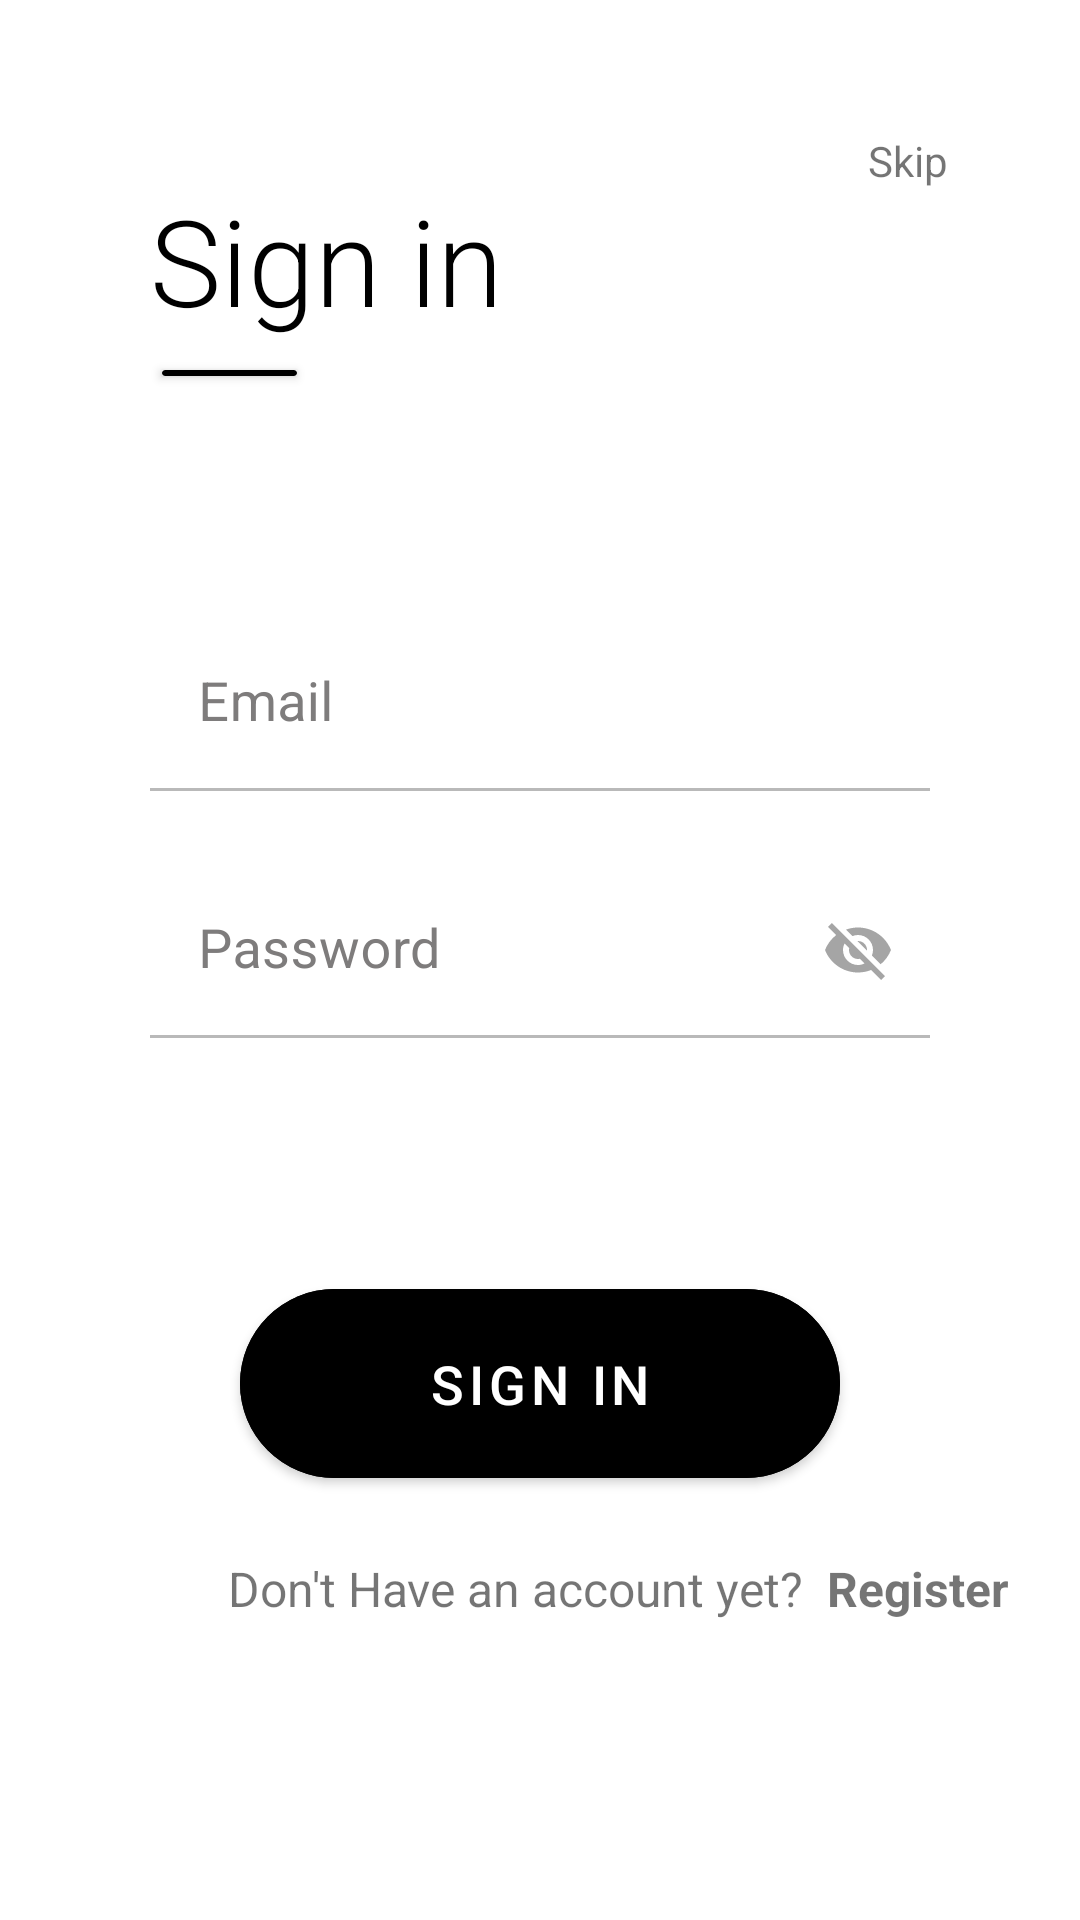

Android layout source for this screen:
<!-- AndroidManifest.xml: application theme Theme.Vantal -->
<!-- res/layout/fragment_login.xml -->
<?xml version="1.0" encoding="utf-8"?>
<androidx.constraintlayout.widget.ConstraintLayout xmlns:android="http://schemas.android.com/apk/res/android"
    xmlns:app="http://schemas.android.com/apk/res-auto"
    xmlns:tools="http://schemas.android.com/tools"
    android:layout_width="match_parent"
    android:layout_height="match_parent"
    tools:context=".fragments.Register.RegisterFragment">

    <TextView
        android:id="@+id/tv_login"
        android:layout_width="wrap_content"
        android:layout_height="wrap_content"
        android:layout_marginStart="50dp"
        android:layout_marginTop="60dp"
        android:fontFamily="sans-serif-light"
        android:text="@string/sign_in"
        android:textColor="@color/black"
        android:textSize="40sp"
        android:textStyle="normal"
        app:layout_constraintStart_toStartOf="parent"
        app:layout_constraintTop_toTopOf="parent" />

    <TextView
        android:id="@+id/skip"
        android:layout_width="wrap_content"
        android:layout_height="wrap_content"
        android:layout_marginTop="44dp"
        android:layout_marginEnd="44dp"
        android:text="@string/skip"
        app:layout_constraintEnd_toEndOf="parent"
        app:layout_constraintTop_toTopOf="parent" />

    <androidx.cardview.widget.CardView
        android:id="@+id/cardView"
        android:layout_width="45dp"
        android:layout_height="2dp"
        android:layout_marginStart="54dp"
        android:layout_marginTop="10dp"
        android:background="@color/black"
        app:cardBackgroundColor="@color/black"
        app:cardCornerRadius="120dp"
        app:layout_constraintStart_toStartOf="parent"
        app:layout_constraintTop_toBottomOf="@+id/tv_login" />


    <com.google.android.material.textfield.TextInputLayout
        android:id="@+id/et_email"
        android:layout_width="match_parent"
        android:layout_height="wrap_content"
        android:layout_marginStart="50dp"
        android:layout_marginTop="80dp"
        android:layout_marginEnd="50dp"
        android:textColorHint="#7E7C7C"
        app:boxBackgroundColor="@color/white"
        app:boxStrokeWidth="1dp"
        app:boxStrokeWidthFocused="0dp"
        app:endIconCheckable="true"
        app:hintAnimationEnabled="true"
        app:hintEnabled="true"
        app:hintTextAppearance="@style/TextAppearance.AppCompat.Small"
        app:hintTextColor="#A1A1A1"
        app:layout_constraintEnd_toEndOf="parent"
        app:layout_constraintStart_toStartOf="parent"
        app:layout_constraintTop_toBottomOf="@+id/cardView">

        <com.google.android.material.textfield.TextInputEditText
            android:id="@+id/login_email"
            android:layout_width="match_parent"
            android:layout_height="wrap_content"
            android:hint="@string/email"
            android:textCursorDrawable="@drawable/cursor"
            android:textSize="18sp" />
    </com.google.android.material.textfield.TextInputLayout>

    <com.google.android.material.textfield.TextInputLayout
        android:id="@+id/et_password"
        android:layout_width="match_parent"
        android:layout_height="wrap_content"
        android:layout_marginStart="50dp"
        android:layout_marginTop="24dp"
        android:layout_marginEnd="50dp"
        android:textColorHint="#7E7C7C"
        app:boxBackgroundColor="@color/white"
        app:boxStrokeWidth="1dp"
        app:boxStrokeWidthFocused="0dp"
        app:endIconCheckable="true"
        app:endIconMode="password_toggle"
        app:hintAnimationEnabled="true"
        app:hintEnabled="true"
        app:hintTextAppearance="@style/TextAppearance.AppCompat.Small"
        app:hintTextColor="#A1A1A1"
        app:layout_constraintEnd_toEndOf="parent"
        app:layout_constraintStart_toStartOf="parent"
        app:layout_constraintTop_toBottomOf="@+id/et_email">

        <com.google.android.material.textfield.TextInputEditText
            android:id="@+id/login_password"
            android:layout_width="match_parent"
            android:layout_height="wrap_content"
            android:hint="@string/password"
            android:textCursorDrawable="@drawable/cursor"
            android:textSize="18sp" />
    </com.google.android.material.textfield.TextInputLayout>

    <com.google.android.material.button.MaterialButton
        android:id="@+id/login_btn"
        android:layout_width="match_parent"
        android:layout_height="75dp"
        android:layout_marginStart="80dp"
        android:layout_marginEnd="80dp"
        android:backgroundTint="@color/black"
        android:elevation="100dp"
        android:shadowColor="@color/black"
        android:text="@string/sign_in"
        android:textSize="18dp"
        app:cornerRadius="50dp"
        app:layout_constraintBottom_toBottomOf="parent"
        app:layout_constraintEnd_toEndOf="parent"
        app:layout_constraintHorizontal_bias="1.0"
        app:layout_constraintStart_toStartOf="parent"
        app:layout_constraintTop_toBottomOf="@+id/et_password"
        app:layout_constraintVertical_bias="0.354" />

    <TextView
        android:id="@+id/tv_no_account"
        android:layout_width="wrap_content"
        android:layout_height="wrap_content"
        android:layout_marginStart="76dp"
        android:layout_marginTop="20dp"
        android:text="@string/no_account"
        android:textSize="16sp"
        app:layout_constraintStart_toStartOf="parent"
        app:layout_constraintTop_toBottomOf="@+id/login_btn" />

    <TextView
        android:id="@+id/tv_register"
        android:layout_width="wrap_content"
        android:layout_height="wrap_content"
        android:layout_marginStart="8dp"
        android:layout_marginTop="20dp"
        android:clickable="true"
        android:text="@string/register"
        android:textSize="16sp"
        android:textStyle="bold"
        app:layout_constraintStart_toEndOf="@+id/tv_no_account"
        app:layout_constraintTop_toBottomOf="@+id/login_btn" />


</androidx.constraintlayout.widget.ConstraintLayout>
<!-- resources referenced by this layout -->
<resources>
  <color name="black">#FF000000</color>
  <color name="white">#FFFFFFFF</color>
  <!-- drawable cursor (drawable) -->
  <?xml version="1.0" encoding="utf-8"?>
  <shape xmlns:android="http://schemas.android.com/apk/res/android" android:shape="rectangle">
      <size android:width="1.5dp"/>
      <solid android:color="@color/black"/>
  </shape>
  <string name="email">Email</string>
  <string name="no_account">Don\'t Have an account yet?</string>
  <string name="password">Password</string>
  <string name="register">Register</string>
  <string name="sign_in">Sign in</string>
  <string name="skip">Skip</string>
  <style name="Theme.Vantal" parent="Theme.MaterialComponents.DayNight.DarkActionBar">
          
          <item name="colorPrimary">@color/cursor</item>
          <item name="colorOnSurface">@color/label</item> // Normal State
          <item name="colorPrimaryVariant">@color/purple_700</item>
          <item name="colorOnPrimary">@color/white</item>
          
          <item name="colorSecondary">@color/teal_700</item>
          <item name="colorSecondaryVariant">@color/teal_700</item>
          <item name="colorOnSecondary">@color/black</item>
          
          <item name="android:statusBarColor" tools:targetApi="l">?attr/colorOnPrimary</item>
          <item name="android:windowLightStatusBar">true</item>
          
      </style>
  <color name="cursor">#DA4111</color>
  <color name="label">#595858</color>
  <color name="purple_700">#FF3700B3</color>
  <color name="teal_700">#FF018786</color>
</resources>
